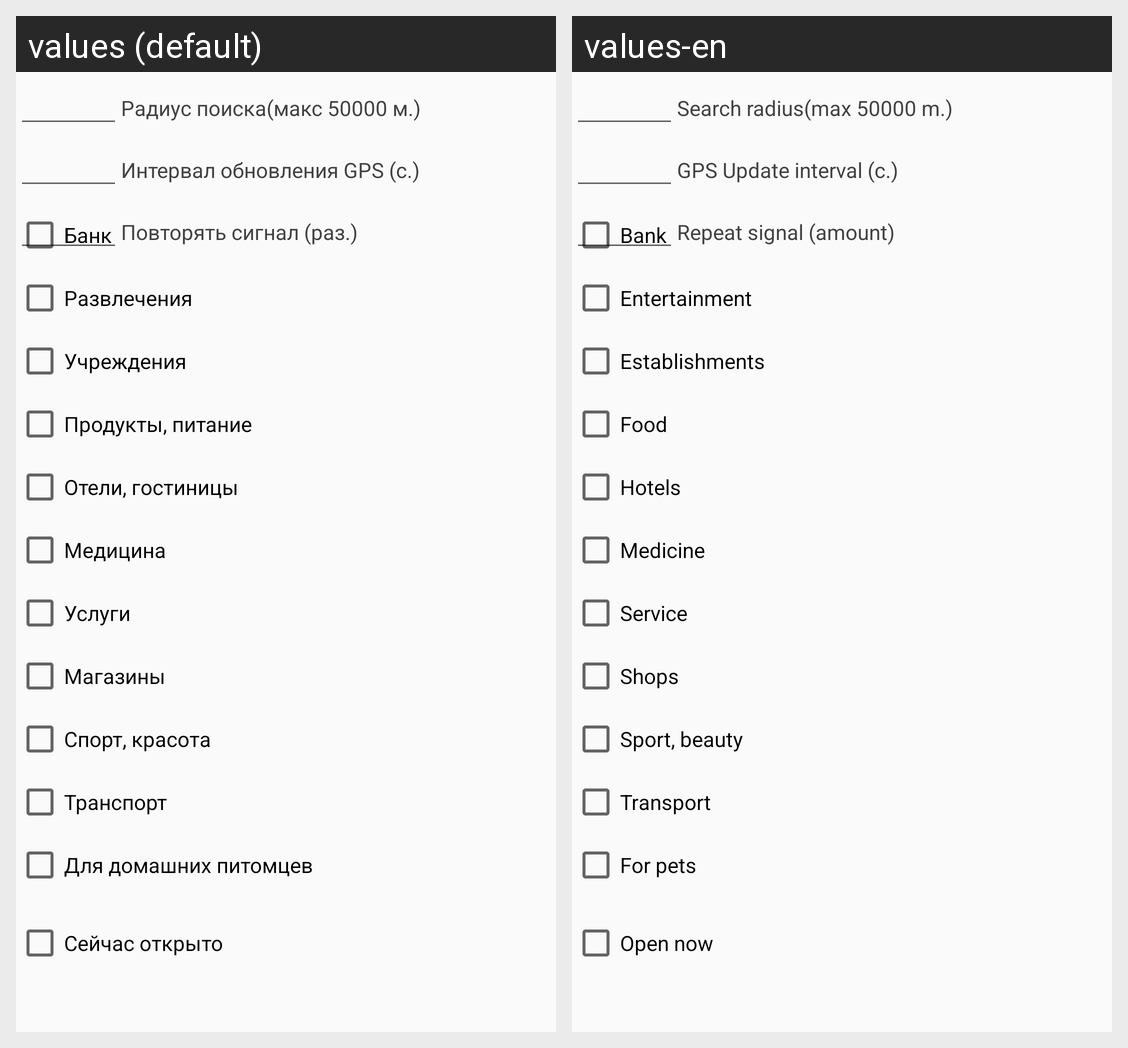

For this localized Android screen grid, give each drawn string resource with its value in every locale shown.
Android screen res/layout/activity_filter_search_en.xml rendered under 2 locales, left to right: values (default), values-en. Device: Nexus 5 (rendered at 1080×1920; each locale shown at half size, 540×960, under a caption strip naming it); theme AppTheme.
Strings drawn on this screen, with the default value and each locale's value (text and hints the layout hard-codes, and strings that could not be matched under every locale, appear in the picture but are not listed):

search_radius
  values: Радиус поиска(макс 50000 м.)
  values-en: Search radius(max 50000 m.)

gps_intreval
  values: Интервал обновления GPS (с.)
  values-en: GPS Update interval (с.)

bellcircle
  values: Повторять сигнал (раз.)
  values-en: Repeat signal (amount)

search_bank
  values: Банк
  values-en: Bank

search_entertainment
  values: Развлечения
  values-en: Entertainment

search_establishments
  values: Учреждения
  values-en: Establishments

search_food
  values: Продукты, питание
  values-en: Food

search_hotels
  values: Отели, гостиницы
  values-en: Hotels

search_medicine
  values: Медицина
  values-en: Medicine

search_service
  values: Услуги
  values-en: Service

search_shops
  values: Магазины
  values-en: Shops

search_sport
  values: Спорт, красота
  values-en: Sport, beauty

search_transport
  values: Транспорт
  values-en: Transport

search_for_pets
  values: Для домашних питомцев
  values-en: For pets

search_now_open
  values: Сейчас открыто
  values-en: Open now
